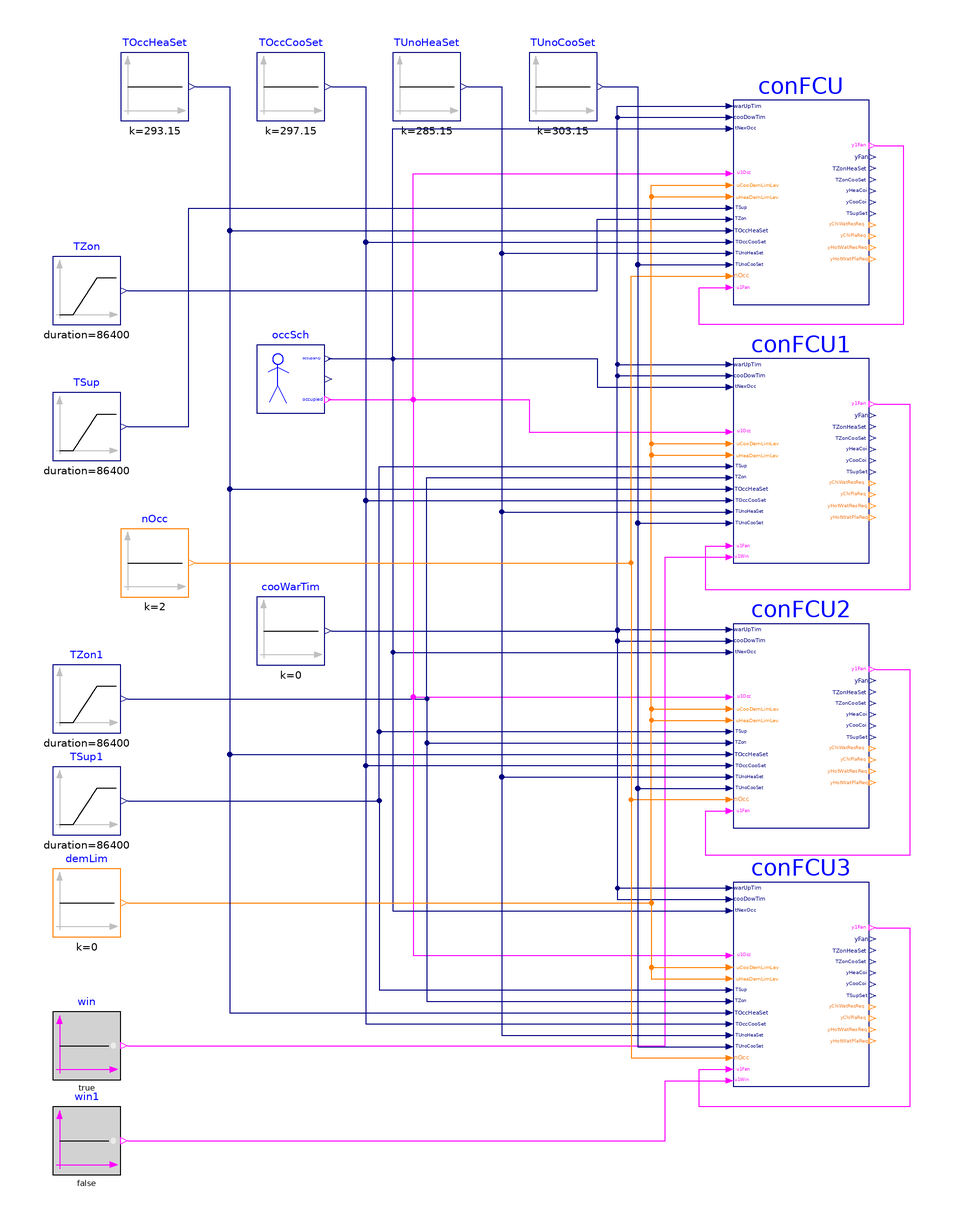

The Modelica model whose source follows is shown above as a component diagram (icons at their Placement, wires along their Line points).

model Controller
    "Validation of the top-level controller"

  BuildingsLite.Controls.OBC.ASHRAE.G36.FanCoilUnits.Controller conFCU(
    cooCoi=BuildingsLite.Controls.OBC.ASHRAE.G36.Types.CoolingCoil.WaterBased,
    heaCoi=BuildingsLite.Controls.OBC.ASHRAE.G36.Types.HeatingCoil.WaterBased,
    have_winSen=false,
    kHea=1,
    cooConTyp=BuildingsLite.Controls.OBC.CDL.Types.SimpleController.P,
    heaConTyp=BuildingsLite.Controls.OBC.CDL.Types.SimpleController.P,
    have_occSen=true,
    TSupSet_max=297.15,
    TSupSet_min=285.15,
    heaSpe_max=0.6,
    heaSpe_min=0.2,
    cooSpe_min=0.2,
    have_locAdj=false)
    "Validate the heating case"
    annotation (Placement(transformation(extent={{20,76},{60,136}})));

  BuildingsLite.Controls.OBC.ASHRAE.G36.FanCoilUnits.Controller conFCU1(
    cooCoi=BuildingsLite.Controls.OBC.ASHRAE.G36.Types.CoolingCoil.WaterBased,
    heaCoi=BuildingsLite.Controls.OBC.ASHRAE.G36.Types.HeatingCoil.WaterBased,
    have_winSen=true,
    kCoo=1,
    kHea=1,
    cooConTyp=BuildingsLite.Controls.OBC.CDL.Types.SimpleController.P,
    heaConTyp=BuildingsLite.Controls.OBC.CDL.Types.SimpleController.P,
    have_occSen=false,
    TSupSet_max=297.15,
    TSupSet_min=285.15,
    heaSpe_max=0.6,
    heaSpe_min=0.2,
    cooSpe_min=0.2,
    have_locAdj=false)
    "Validate the cooling case for a system with a window sensor but no occupancy sensor"
    annotation (Placement(transformation(extent={{20,0},{60,60}})));

  BuildingsLite.Controls.OBC.ASHRAE.G36.FanCoilUnits.Controller conFCU2(
    cooCoi=BuildingsLite.Controls.OBC.ASHRAE.G36.Types.CoolingCoil.WaterBased,
    heaCoi=BuildingsLite.Controls.OBC.ASHRAE.G36.Types.HeatingCoil.WaterBased,
    have_winSen=false,
    kCoo=1,
    kHea=1,
    cooConTyp=BuildingsLite.Controls.OBC.CDL.Types.SimpleController.P,
    heaConTyp=BuildingsLite.Controls.OBC.CDL.Types.SimpleController.P,
    have_occSen=true,
    TSupSet_max=297.15,
    TSupSet_min=285.15,
    heaSpe_max=0.6,
    heaSpe_min=0.2,
    cooSpe_min=0.2,
    have_locAdj=false)
    "Validate the cooling case for a system with an occupancy sensor but no window sensor"
    annotation (Placement(transformation(extent={{20,-78},{60,-18}})));

  BuildingsLite.Controls.OBC.ASHRAE.G36.FanCoilUnits.Controller conFCU3(
    cooCoi=BuildingsLite.Controls.OBC.ASHRAE.G36.Types.CoolingCoil.WaterBased,
    heaCoi=BuildingsLite.Controls.OBC.ASHRAE.G36.Types.HeatingCoil.WaterBased,
    have_winSen=true,
    kCoo=1,
    kHea=1,
    cooConTyp=BuildingsLite.Controls.OBC.CDL.Types.SimpleController.P,
    heaConTyp=BuildingsLite.Controls.OBC.CDL.Types.SimpleController.P,
    have_occSen=true,
    TSupSet_max=297.15,
    TSupSet_min=285.15,
    heaSpe_max=0.6,
    heaSpe_min=0.2,
    cooSpe_min=0.2,
    have_locAdj=false)
    "Validate the cooling case for a system with both a window sensor and an occupancy sensor"
    annotation (Placement(transformation(extent={{20,-154},{60,-94}})));

  BuildingsLite.Controls.OBC.CDL.Reals.Sources.Constant TOccHeaSet(
    k=293.15)
    "Occupied heating setpoint temperature"
    annotation (Placement(transformation(extent={{-160,130},{-140,150}})));

  BuildingsLite.Controls.OBC.CDL.Reals.Sources.Constant TOccCooSet(
    k=297.15)
    "Occupied cooling setpoint temperature"
    annotation (Placement(transformation(extent={{-120,130},{-100,150}})));

  BuildingsLite.Controls.OBC.CDL.Reals.Sources.Constant TUnoHeaSet(
    k=285.15)
    "Unoccupied heating setpoint temperature"
    annotation (Placement(transformation(extent={{-80,130},{-60,150}})));

  BuildingsLite.Controls.OBC.CDL.Reals.Sources.Constant TUnoCooSet(
    k=303.15)
    "Unoccupied cooling setpoint temperature"
    annotation (Placement(transformation(extent={{-40,130},{-20,150}})));

  BuildingsLite.Controls.OBC.CDL.Reals.Sources.Ramp TZon(
    duration=86400,
    height=6,
    offset=273.15 + 16,
    y(unit="K"))
    "Measured zone temperature"
    annotation (Placement(transformation(extent={{-180,70},{-160,90}})));

  BuildingsLite.Controls.SetPoints.OccupancySchedule occSch(
    occupancy=3600*{4,20})
    "Occupancy schedule"
    annotation (Placement(transformation(extent={{-120,44},{-100,64}})));

  BuildingsLite.Controls.OBC.CDL.Integers.Sources.Constant nOcc(
    k=2)
    "Number of occupants"
    annotation (Placement(transformation(extent={{-160,-10},{-140,10}})));

  BuildingsLite.Controls.OBC.CDL.Logical.Sources.Constant win(
    k=true)
    "True window status"
    annotation (Placement(transformation(extent={{-180,-152},{-160,-132}})));

  BuildingsLite.Controls.OBC.CDL.Reals.Sources.Ramp TZon1(
    duration=86400,
    height=-3,
    offset=273.15 + 26,
    y(unit="K"))
    "Measured zone temperature"
    annotation (Placement(transformation(extent={{-180,-50},{-160,-30}})));

  BuildingsLite.Controls.OBC.CDL.Reals.Sources.Ramp TSup(
    height=2,
    duration=86400,
    offset=273.15 + 22.5,
    y(unit="K"))
    "Terminal unit discharge air temperature"
    annotation (Placement(transformation(extent={{-180,30},{-160,50}})));

  BuildingsLite.Controls.OBC.CDL.Reals.Sources.Ramp TSup1(
    height=-3,
    duration=86400,
    offset=273.15 + 24,
    y(unit="K"))
    "Terminal unit discharge air temperature"
    annotation (Placement(transformation(extent={{-180,-80},{-160,-60}})));

  BuildingsLite.Controls.OBC.CDL.Integers.Sources.Constant demLim(
    k=0)
    "Cooling and heating demand imit level"
    annotation (Placement(transformation(extent={{-180,-110},{-160,-90}})));

  BuildingsLite.Controls.OBC.CDL.Reals.Sources.Constant cooWarTim(
    k=0)
    "Cooldown and warm-up time"
    annotation (Placement(transformation(extent={{-120,-30},{-100,-10}})));

  BuildingsLite.Controls.OBC.CDL.Logical.Sources.Constant win1(
    k=false)
    "Negative window status"
    annotation (Placement(transformation(extent={{-180,-180},{-160,-160}})));

equation
  connect(TZon.y,conFCU. TZon) annotation (Line(points={{-158,80},{-20,80},{-20,
          101},{18,101}},     color={0,0,127}));
  connect(occSch.occupied,conFCU. u1Occ) annotation (Line(points={{-99,48},{-74,
          48},{-74,114.5},{18,114.5}},   color={255,0,255}));
  connect(occSch.tNexOcc,conFCU. tNexOcc) annotation (Line(points={{-99,60},{
          -80,60},{-80,127.667},{18,127.667}},
                                   color={0,0,127}));
  connect(TSup.y,conFCU. TSup) annotation (Line(points={{-158,40},{-140,40},{
          -140,104.333},{18,104.333}},
                              color={0,0,127}));
  connect(win.y,conFCU1. u1Win) annotation (Line(points={{-158,-142},{0,-142},{0,
          1.66667},{18,1.66667}},
                         color={255,0,255}));
  connect(occSch.tNexOcc,conFCU1. tNexOcc) annotation (Line(points={{-99,60},{
          -20,60},{-20,51.6667},{18,51.6667}},
                                 color={0,0,127}));
  connect(occSch.occupied,conFCU1. u1Occ)
    annotation (Line(points={{-99,48},{-40,48},{-40,38.5},{18,38.5}},
          color={255,0,255}));
  connect(TZon1.y,conFCU1. TZon) annotation (Line(points={{-158,-40},{-70,-40},{
          -70,25},{18,25}},     color={0,0,127}));
  connect(TSup1.y,conFCU1. TSup) annotation (Line(points={{-158,-70},{-84,-70},
          {-84,28.3333},{18,28.3333}},
                                color={0,0,127}));
  connect(TSup1.y,conFCU2. TSup) annotation (Line(points={{-158,-70},{-84,-70},
          {-84,-49.6667},{18,-49.6667}},
                                  color={0,0,127}));
  connect(occSch.occupied,conFCU2. u1Occ) annotation (Line(points={{-99,48},{-74,
          48},{-74,-39.5},{18,-39.5}},   color={255,0,255}));
  connect(occSch.tNexOcc,conFCU2. tNexOcc) annotation (Line(points={{-99,60},{
          -80,60},{-80,-26.3333},{18,-26.3333}},
                                   color={0,0,127}));
  connect(TZon1.y,conFCU2. TZon) annotation (Line(points={{-158,-40},{-70,-40},{
          -70,-53},{18,-53}},     color={0,0,127}));
  connect(occSch.occupied,conFCU3. u1Occ) annotation (Line(points={{-99,48},{-74,
          48},{-74,-115.5},{18,-115.5}},   color={255,0,255}));
  connect(TSup1.y,conFCU3. TSup) annotation (Line(points={{-158,-70},{-84,-70},
          {-84,-125.667},{18,-125.667}},
                                    color={0,0,127}));
  connect(TZon1.y,conFCU3. TZon) annotation (Line(points={{-158,-40},{-70,-40},{
          -70,-129},{18,-129}},     color={0,0,127}));
  connect(occSch.tNexOcc,conFCU3. tNexOcc) annotation (Line(points={{-99,60},{
          -80,60},{-80,-102.333},{18,-102.333}},
                                     color={0,0,127}));
  connect(cooWarTim.y,conFCU. warUpTim) annotation (Line(points={{-98,-20},{-14,
          -20},{-14,134.333},{18,134.333}},
                                    color={0,0,127}));
  connect(cooWarTim.y,conFCU. cooDowTim) annotation (Line(points={{-98,-20},{-14,
          -20},{-14,131},{18,131}}, color={0,0,127}));
  connect(cooWarTim.y,conFCU1. warUpTim) annotation (Line(points={{-98,-20},{
          -14,-20},{-14,58.3333},{18,58.3333}},
                                  color={0,0,127}));
  connect(cooWarTim.y,conFCU1. cooDowTim) annotation (Line(points={{-98,-20},{-14,
          -20},{-14,55},{18,55}}, color={0,0,127}));
  connect(cooWarTim.y,conFCU2. warUpTim) annotation (Line(points={{-98,-20},{
          -14,-20},{-14,-19.6667},{18,-19.6667}},
                                    color={0,0,127}));
  connect(cooWarTim.y,conFCU2. cooDowTim) annotation (Line(points={{-98,-20},{-14,
          -20},{-14,-23},{18,-23}}, color={0,0,127}));
  connect(cooWarTim.y,conFCU3. warUpTim) annotation (Line(points={{-98,-20},{
          -14,-20},{-14,-95.6667},{18,-95.6667}},
                                    color={0,0,127}));
  connect(cooWarTim.y,conFCU3. cooDowTim) annotation (Line(points={{-98,-20},{-14,
          -20},{-14,-99},{18,-99}},   color={0,0,127}));
  connect(demLim.y,conFCU3. uHeaDemLimLev) annotation (Line(points={{-158,-100},
          {-4,-100},{-4,-122.333},{18,-122.333}},
                                             color={255,127,0}));
  connect(demLim.y,conFCU3. uCooDemLimLev) annotation (Line(points={{-158,-100},
          {-4,-100},{-4,-119},{18,-119}},    color={255,127,0}));
  connect(demLim.y,conFCU2. uHeaDemLimLev) annotation (Line(points={{-158,-100},
          {-4,-100},{-4,-46.3333},{18,-46.3333}},
                                             color={255,127,0}));
  connect(demLim.y,conFCU2. uCooDemLimLev) annotation (Line(points={{-158,-100},
          {-4,-100},{-4,-43},{18,-43}},      color={255,127,0}));
  connect(demLim.y,conFCU1. uHeaDemLimLev) annotation (Line(points={{-158,-100},
          {-4,-100},{-4,31.6667},{18,31.6667}},
                                           color={255,127,0}));
  connect(demLim.y,conFCU1. uCooDemLimLev) annotation (Line(points={{-158,-100},
          {-4,-100},{-4,35},{18,35}},      color={255,127,0}));
  connect(demLim.y,conFCU. uCooDemLimLev) annotation (Line(points={{-158,-100},{
          -4,-100},{-4,111},{18,111}},     color={255,127,0}));
  connect(demLim.y,conFCU. uHeaDemLimLev) annotation (Line(points={{-158,-100},
          {-4,-100},{-4,107.667},{18,107.667}},
                                           color={255,127,0}));
  connect(nOcc.y, conFCU.nOcc) annotation (Line(points={{-138,0},{-10,0},{-10,
          84.3333},{18,84.3333}},
                      color={255,127,0}));
  connect(nOcc.y, conFCU2.nOcc) annotation (Line(points={{-138,0},{-10,0},{-10,
          -69.6667},{18,-69.6667}},
                        color={255,127,0}));
  connect(TOccHeaSet.y, conFCU.TOccHeaSet) annotation (Line(points={{-138,140},
          {-128,140},{-128,97.6667},{18,97.6667}},
                                            color={0,0,127}));
  connect(TOccCooSet.y, conFCU.TOccCooSet) annotation (Line(points={{-98,140},{
          -88,140},{-88,94.3333},{18,94.3333}},
                                      color={0,0,127}));
  connect(TUnoHeaSet.y, conFCU.TUnoHeaSet) annotation (Line(points={{-58,140},{-48,
          140},{-48,91},{18,91}},     color={0,0,127}));
  connect(TUnoCooSet.y, conFCU.TUnoCooSet) annotation (Line(points={{-18,140},{
          -8,140},{-8,87.6667},{18,87.6667}},
                                     color={0,0,127}));
  connect(TOccHeaSet.y, conFCU1.TOccHeaSet) annotation (Line(points={{-138,140},
          {-128,140},{-128,21.6667},{18,21.6667}},
                                             color={0,0,127}));
  connect(TOccCooSet.y, conFCU1.TOccCooSet) annotation (Line(points={{-98,140},
          {-88,140},{-88,18.3333},{18,18.3333}},
                                          color={0,0,127}));
  connect(TUnoHeaSet.y, conFCU1.TUnoHeaSet) annotation (Line(points={{-58,140},{
          -48,140},{-48,15},{18,15}},     color={0,0,127}));
  connect(TUnoCooSet.y, conFCU1.TUnoCooSet) annotation (Line(points={{-18,140},
          {-8,140},{-8,11.6667},{18,11.6667}},
                                        color={0,0,127}));
  connect(TOccHeaSet.y, conFCU2.TOccHeaSet) annotation (Line(points={{-138,140},
          {-128,140},{-128,-56.3333},{18,-56.3333}},
                                               color={0,0,127}));
  connect(TOccCooSet.y, conFCU2.TOccCooSet) annotation (Line(points={{-98,140},
          {-88,140},{-88,-59.6667},{18,-59.6667}},
                                            color={0,0,127}));
  connect(TUnoHeaSet.y, conFCU2.TUnoHeaSet) annotation (Line(points={{-58,140},{
          -48,140},{-48,-63},{18,-63}},     color={0,0,127}));
  connect(TUnoCooSet.y, conFCU2.TUnoCooSet) annotation (Line(points={{-18,140},
          {-8,140},{-8,-66.3333},{18,-66.3333}},
                                          color={0,0,127}));
  connect(TOccHeaSet.y, conFCU3.TOccHeaSet) annotation (Line(points={{-138,140},
          {-128,140},{-128,-132.333},{18,-132.333}},
                                                 color={0,0,127}));
  connect(TOccCooSet.y, conFCU3.TOccCooSet) annotation (Line(points={{-98,140},
          {-88,140},{-88,-135.667},{18,-135.667}},
                                              color={0,0,127}));
  connect(TUnoHeaSet.y, conFCU3.TUnoHeaSet) annotation (Line(points={{-58,140},{
          -48,140},{-48,-139},{18,-139}},     color={0,0,127}));
  connect(TUnoCooSet.y, conFCU3.TUnoCooSet) annotation (Line(points={{-18,140},
          {-8,140},{-8,-142.333},{18,-142.333}},
                                            color={0,0,127}));
  connect(conFCU1.y1Fan, conFCU1.u1Fan) annotation (Line(points={{62,46.6667},{
          72,46.6667},{72,-8},{12,-8},{12,5},{18,5}},
                                               color={255,0,255}));
  connect(conFCU2.y1Fan, conFCU2.u1Fan) annotation (Line(points={{62,-31.3333},
          {72,-31.3333},{72,-86},{12,-86},{12,-73},{18,-73}},
                                                    color={255,0,255}));
  connect(conFCU3.y1Fan, conFCU3.u1Fan) annotation (Line(points={{62,-107.333},
          {72,-107.333},{72,-160},{10,-160},{10,-149},{18,-149}},
                                                        color={255,0,255}));
  connect(conFCU.y1Fan, conFCU.u1Fan) annotation (Line(points={{62,122.667},{70,
          122.667},{70,70},{10,70},{10,81},{18,81}},
                                                color={255,0,255}));
  connect(nOcc.y, conFCU3.nOcc) annotation (Line(points={{-138,0},{-10,0},{-10,
          -145.667},{18,-145.667}},
                                color={255,127,0}));
  connect(win1.y, conFCU3.u1Win) annotation (Line(points={{-158,-170},{0,-170},
          {0,-152.333},{18,-152.333}},
                                  color={255,0,255}));
annotation (experiment(StopTime=86400, Tolerance=1e-06),
  __Dymola_Commands(file="modelica://Buildings/Resources/Scripts/Dymola/Controls/OBC/ASHRAE/G36/FanCoilUnits/Validation/Controller.mos"
    "Simulate and plot"),
  Icon(coordinateSystem(preserveAspectRatio=false, extent={{-100,-100},{100,100}}),
                                                    graphics={
       Polygon(
          lineColor={0,0,255},
          fillColor={75,138,73},
          pattern=LinePattern.None,
          fillPattern=FillPattern.Solid,
          points={{-36,58},{64,-2},{-36,-62},{-36,58}}),
       Ellipse(
          lineColor={75,138,73},
          fillColor={255,255,255},
          fillPattern=FillPattern.Solid,
          extent={{-100,-100},{100,100}}),
       Polygon(
          lineColor={0,0,255},
          fillColor={75,138,73},
          pattern=LinePattern.None,
          fillPattern=FillPattern.Solid,
          points={{-36,58},{64,-2},{-36,-62},{-36,58}})}),
  Diagram(coordinateSystem(preserveAspectRatio=false, extent={{-200,-180},{140,160}})),
Documentation(info="<html>
<p>
This example validates
<a href=\"modelica://BuildingsLite.Controls.OBC.ASHRAE.G36.FanCoilUnits.Controller\">
BuildingsLite.Controls.OBC.ASHRAE.G36.FanCoilUnits.Controller</a>.
</p>
<p>
<code>conFCU</code> represents an instance of the controller with heating mode 
operation, with the open-loop signals for measured zone temperature and measured 
supply air temperature increasing with time.
</p>
<p>
<code>conFCU1</code> represents an instance of the controller with cooling mode 
operation, with the open-loop signals for measured zone temperature and measured 
supply air temperature decreasing with time.
</p>
<p>
<code>conFCU2</code> and <code>conFCU3</code> represent instances of the controller 
with cooling mode operation, with different parameter settings for the window and occupancy sensors.
</p>
</html>", revisions="<html>
<ul>
<li>
March 22, 2022, by Karthik Devaprasad:<br/>
First implementation.
</li>
</ul>
</html>"));
end Controller;